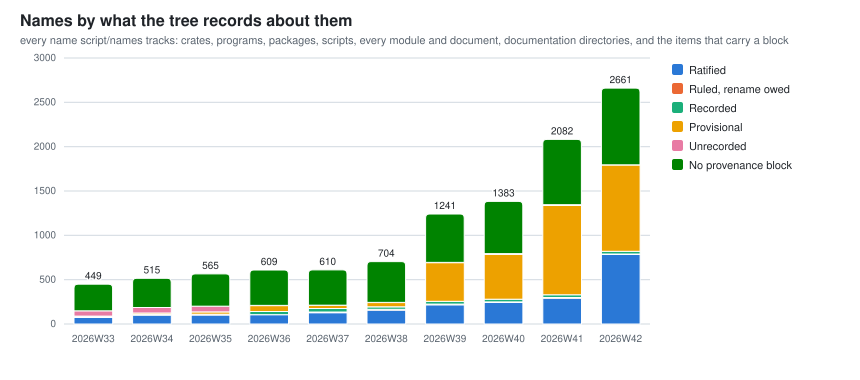

Values plotted in this chart, from the file beside it:
week, names_ratified, names_recorded, names_provisional, names_unrecorded, names_ruled_owed, names_total
2026W29, 0, 0, 0, 0, 0, 83
2026W30, 0, 0, 0, 0, 0, 131
2026W31, 0, 0, 0, 0, 0, 300
2026W32, 72, 10, 0, 46, 0, 400
2026W33, 74, 11, 4, 60, 0, 449
2026W34, 100, 8, 16, 62, 0, 515
2026W35, 102, 9, 26, 64, 0, 565
2026W36, 105, 37, 66, 2, 0, 609
2026W37, 127, 39, 44, 2, 9, 610
2026W38, 157, 27, 58, 2, 9, 704
2026W39, 217, 30, 445, 3, 8, 1241
2026W40, 242, 31, 512, 9, 7, 1383
2026W41, 291, 32, 1014, 9, 7, 2082
2026W42, 784, 30, 980, 1, 6, 2661
